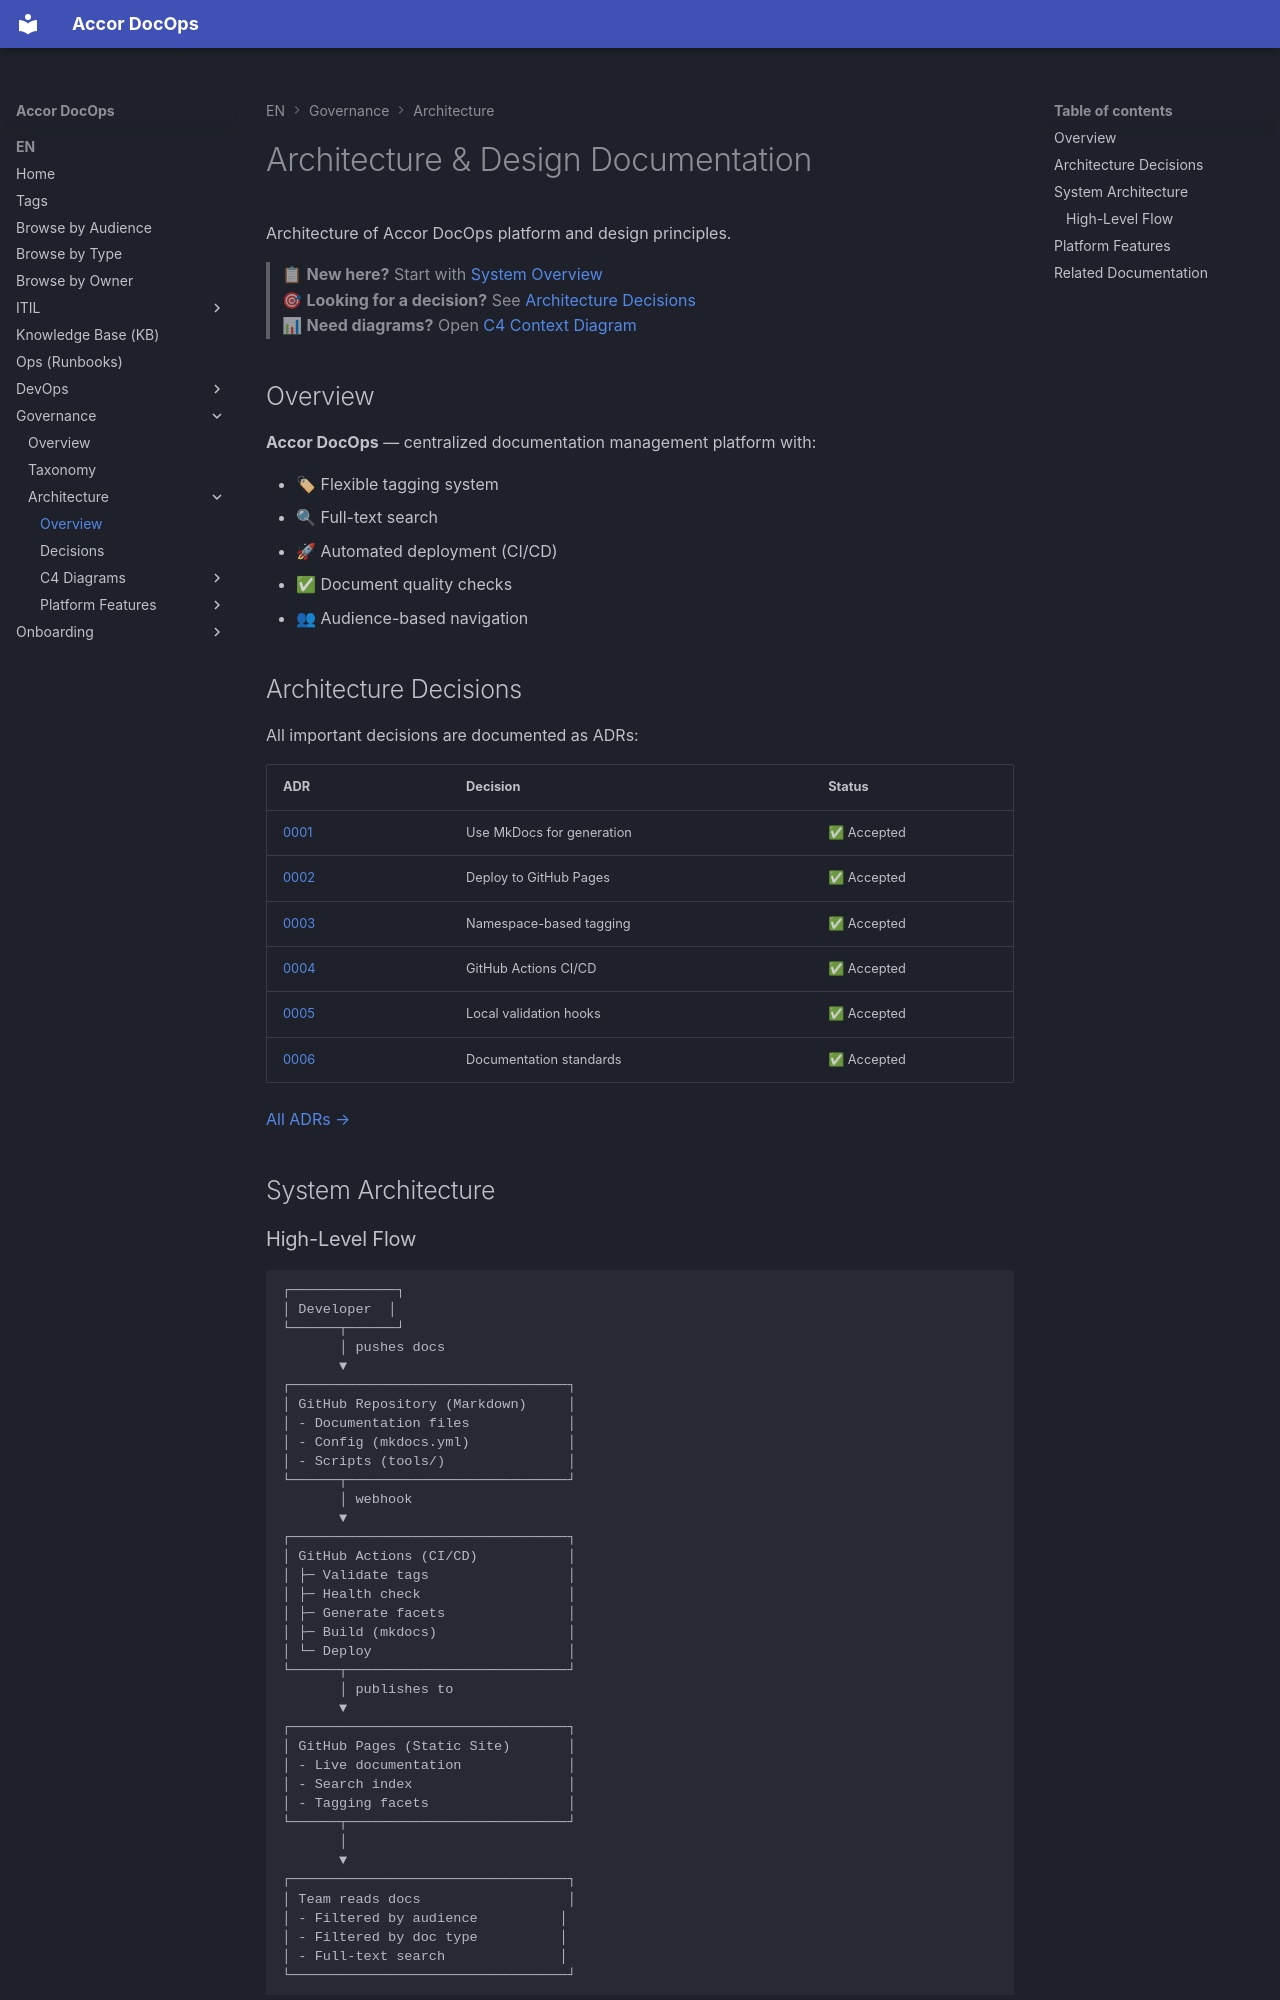

repository: Astronomyunicorn/Accor_DocOps · page: en/governance/architecture/index.html · generator: mkdocs

---
title: "Architecture & Design Documentation"
summary: "Platform architecture, design decisions, and system diagrams"
owner: "DocOps/Platform"
tags:
  - audience:developer
  - audience:manager
  - doc-type:reference
  - owner:platform
  - topic:architecture
  - topic:docops
  - lifecycle:approved
  - sensitivity:internal
last_review: "2025-01-15"
locale: "en"
service: "docops"
version: "v1.0"
outdated: false
---

# Architecture & Design Documentation

Architecture of Accor DocOps platform and design principles.

> 📋 **New here?** Start with [System Overview](#overview)  
> 🎯 **Looking for a decision?** See [Architecture Decisions](decisions/README.md)  
> 📊 **Need diagrams?** Open [C4 Context Diagram](c4-diagrams/context.md)

## Overview

**Accor DocOps** — centralized documentation management platform with:

- 🏷 Flexible tagging system
- 🔍 Full-text search
- 🚀 Automated deployment (CI/CD)
- ✅ Document quality checks
- 👥 Audience-based navigation

## Architecture Decisions

All important decisions are documented as ADRs:

| ADR | Decision | Status |
|-----|---------|--------|
| [0001](./decisions/0001-use-mkdocs.md) | Use MkDocs for generation | ✅ Accepted |
| [0002](./decisions/0002-github-pages.md) | Deploy to GitHub Pages | ✅ Accepted |
| [0003](./decisions/0003-tag-system.md) | Namespace-based tagging | ✅ Accepted |
| [0004](./decisions/0004-ci-cd-pipeline.md) | GitHub Actions CI/CD | ✅ Accepted |
| [0005](./decisions/0005-pre-commit-hooks.md) | Local validation hooks | ✅ Accepted |
| [0006](./decisions/0006-documentation-standards.md) | Documentation standards | ✅ Accepted |

[All ADRs →](decisions/README.md)

## System Architecture
